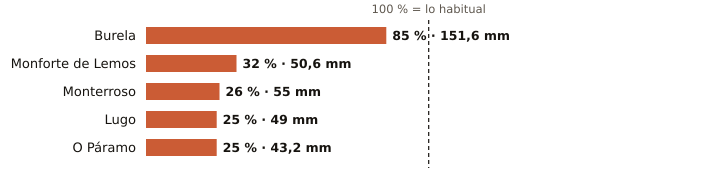

The table this chart was drawn from, first rows:
estacion, provincia, indicativo, mm_otono, referencia_mm, pct, periodo_referencia, hasta, hora
Burela, Lugo, 1347T, 151.6, 177.8, 85, 1991-2020, 2026-11-04, 15
Monforte de Lemos, Lugo, 1679A, 50.6, 159.8, 32, 1991-2020, 2026-11-04, 18
Monterroso, Lugo, 1446X, 55.0, 213.3, 26, 2006-2025, 2026-11-04, 9
Lugo, Lugo, 1518A, 49.0, 192.3, 25, 1991-2020, 2026-11-04, 16
O Páramo, Lugo, 1521I, 43.2, 172.8, 25, 1991-2020, 2026-11-04, 17
